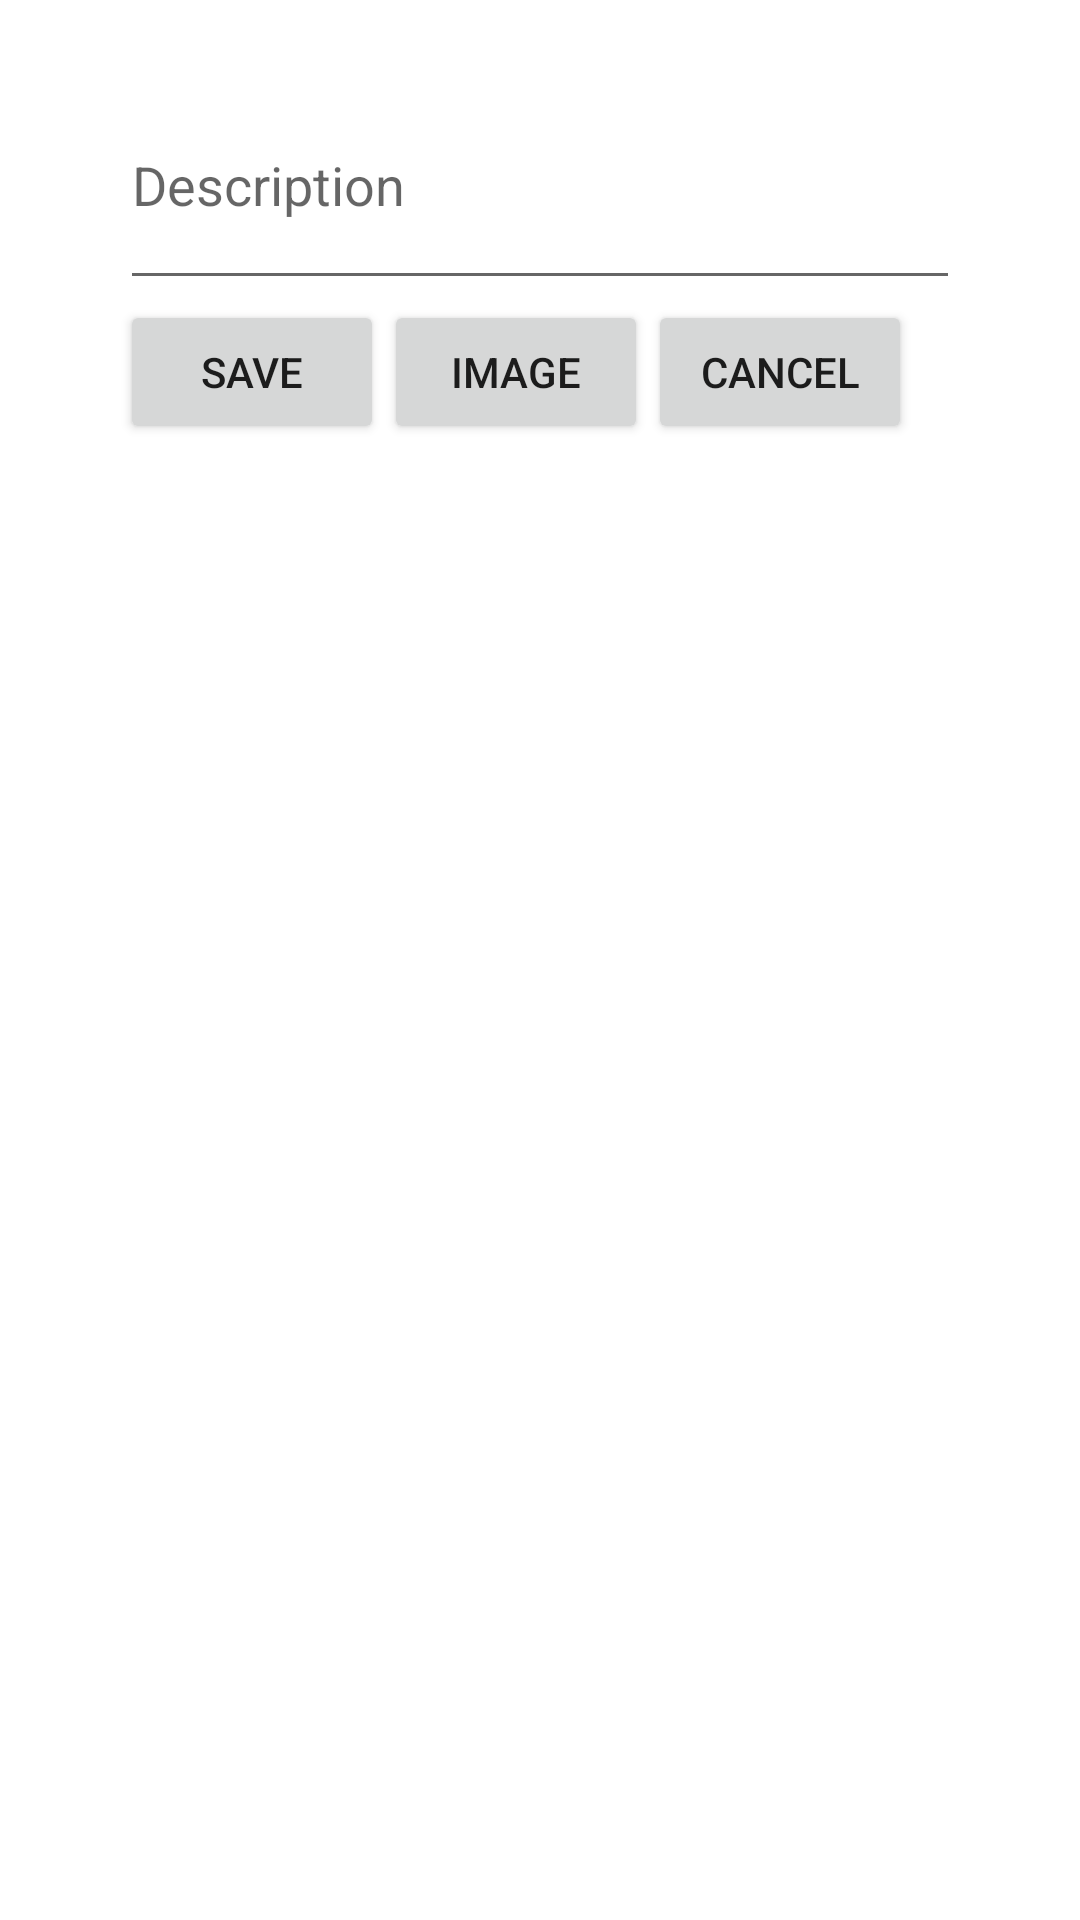

Layout XML and referenced resources for this Android screen:
<!-- AndroidManifest.xml: application theme Theme.TimerApp -->
<!-- res/layout/custom_dialog.xml -->
<?xml version="1.0" encoding="utf-8"?>
<LinearLayout xmlns:android="http://schemas.android.com/apk/res/android"
    xmlns:app="http://schemas.android.com/apk/res-auto"
    xmlns:tools="http://schemas.android.com/tools"
    android:orientation="vertical"
    android:layout_width="match_parent"
    android:layout_height="match_parent"
    android:paddingLeft="40dp"
    android:paddingRight="40dp"
    android:paddingTop="20dp"
    >

    <ImageView
        android:id="@+id/imageActiveListView"
        android:layout_width="match_parent"
        android:layout_height="wrap_content"
        tools:srcCompat="@tools:sample/avatars" />

    <EditText
        android:id="@+id/descriptionEditText"
        android:layout_width="match_parent"
        android:layout_height="80dp"
        android:ems="10"
        android:hint="Description"
        android:inputType="textPersonName" />

    <LinearLayout
        android:layout_width="wrap_content"
        android:layout_height="wrap_content"
        android:orientation="horizontal">

        <Button
            android:id="@+id/saveButton"
            android:layout_width="wrap_content"
            android:layout_height="wrap_content"
            android:layout_weight="1"
            android:text="@string/save" />

        <Button
            android:id="@+id/imageButton"
            android:layout_width="match_parent"
            android:layout_height="wrap_content"
            android:text="@string/Image" />

        <Button
            android:id="@+id/cancelButton"
            android:layout_width="match_parent"
            android:layout_height="wrap_content"
            android:onClick="openImageFolder"
            android:text="@android:string/cancel" />

    </LinearLayout>

</LinearLayout>
<!-- resources referenced by this layout -->
<resources>
  <string name="Image">image</string>
  <string name="save">Save</string>
  <style name="Theme.TimerApp" parent="Theme.MaterialComponents.DayNight.DarkActionBar">
          
          <item name="colorPrimary">@color/purple_500</item>
          <item name="colorPrimaryVariant">@color/purple_700</item>
          <item name="colorOnPrimary">@color/white</item>
          
          <item name="colorSecondary">@color/teal_200</item>
          <item name="colorSecondaryVariant">@color/teal_700</item>
          <item name="colorOnSecondary">@color/black</item>
          
          <item name="android:statusBarColor" tools:targetApi="l">?attr/colorPrimaryVariant</item>
          
      </style>
  <color name="purple_500">#FF6200EE</color>
  <color name="purple_700">#FF3700B3</color>
  <color name="white">#FFFFFFFF</color>
  <color name="teal_200">#FF03DAC5</color>
  <color name="teal_700">#FF018786</color>
  <color name="black">#FF000000</color>
</resources>
